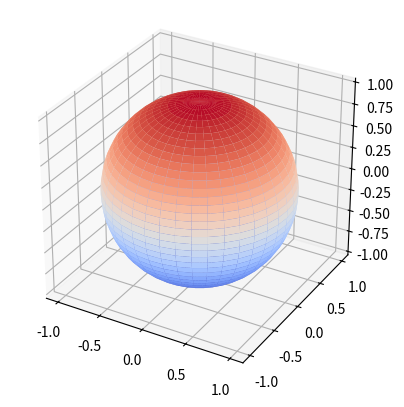

Generate this figure with matplotlib:
from numpy import *
import numpy as np
import matplotlib.pyplot as plt
from matplotlib import cm

fig = plt.figure(1)
ax = fig.add_subplot(projection='3d')

u = np.linspace(0, 2*np.pi, 40)
v = np.linspace(0, np.pi, 40)

xv, yv = np.meshgrid(u, v, indexing='ij', sparse=True)

x = np.cos(xv)*np.sin(yv)
y = np.sin(xv)*np.sin(yv)
z = np.cos(yv)

ax.plot_surface(x, y, z, cmap=cm.coolwarm)

ax.set_aspect('equal')
plt.show()